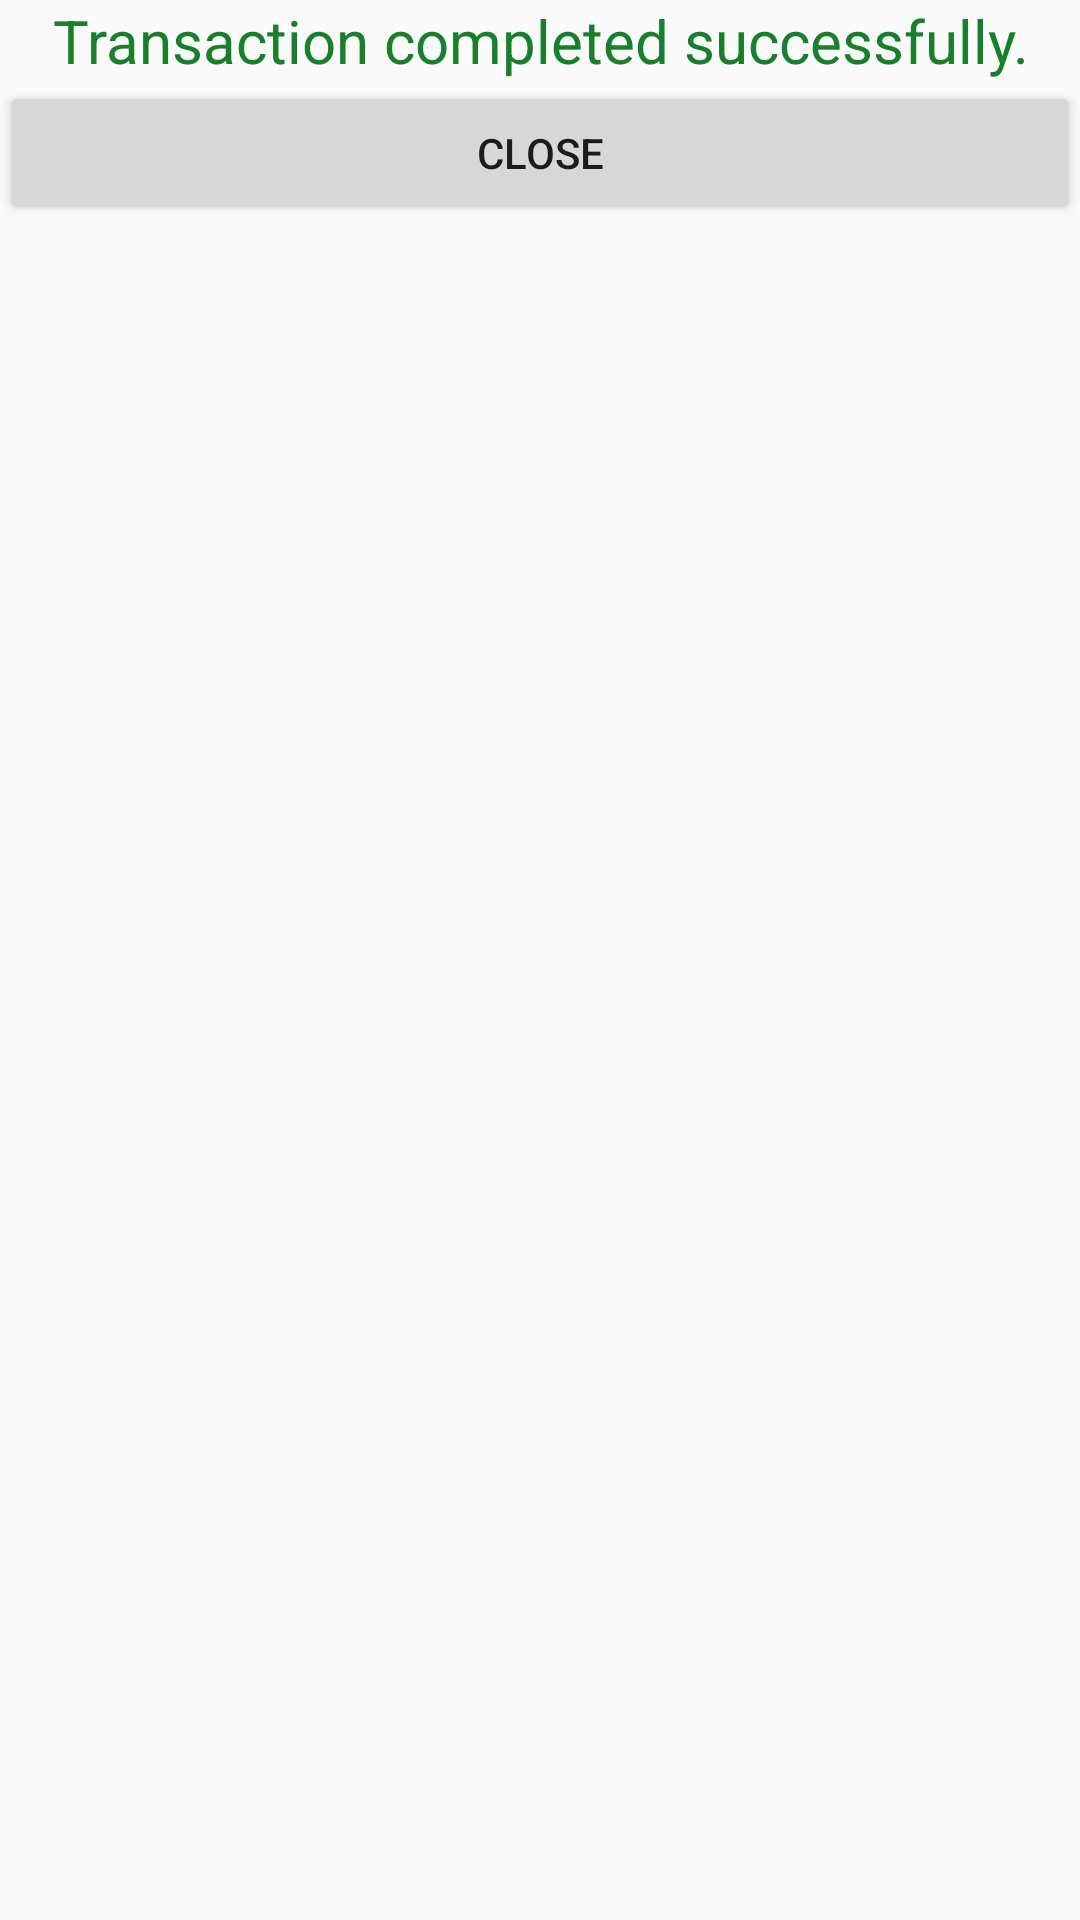

Here is an Android app screen rendered from its layout file. Give the layout XML and the strings, colors and styles it references.
<!-- AndroidManifest.xml: application theme AppTheme -->
<!-- res/layout/activity_successtransaction.xml -->
<?xml version="1.0" encoding="utf-8"?>
<LinearLayout xmlns:android="http://schemas.android.com/apk/res/android"
    android:orientation="vertical"
    android:layout_width="match_parent"
    android:layout_height="match_parent"
    >
    <TextView
        android:id="@+id/text_payment_result"
        android:layout_width="match_parent"
        android:layout_height="wrap_content"
        android:text="Transaction completed successfully."
        android:textColor="#18802b"
        android:textAlignment="center"
        android:textSize="20dp"
        />

    <Button
        android:layout_width="match_parent"
        android:layout_height="wrap_content"
        android:text="close"
        android:onClick="closeWindow"/>
</LinearLayout>
<!-- resources referenced by this layout -->
<resources>
  <style name="AppTheme" parent="Theme.AppCompat.Light.NoActionBar">
          
          <item name="colorPrimary">@color/colorPrimary</item>
          <item name="colorPrimaryDark">@color/colorPrimaryDark</item>
          <item name="colorAccent">@color/colorAccent</item>
      </style>
  <color name="colorPrimary">#3d8b95</color>
  <color name="colorPrimaryDark">#3d8b95</color>
  <color name="colorAccent">#f0fded</color>
</resources>
